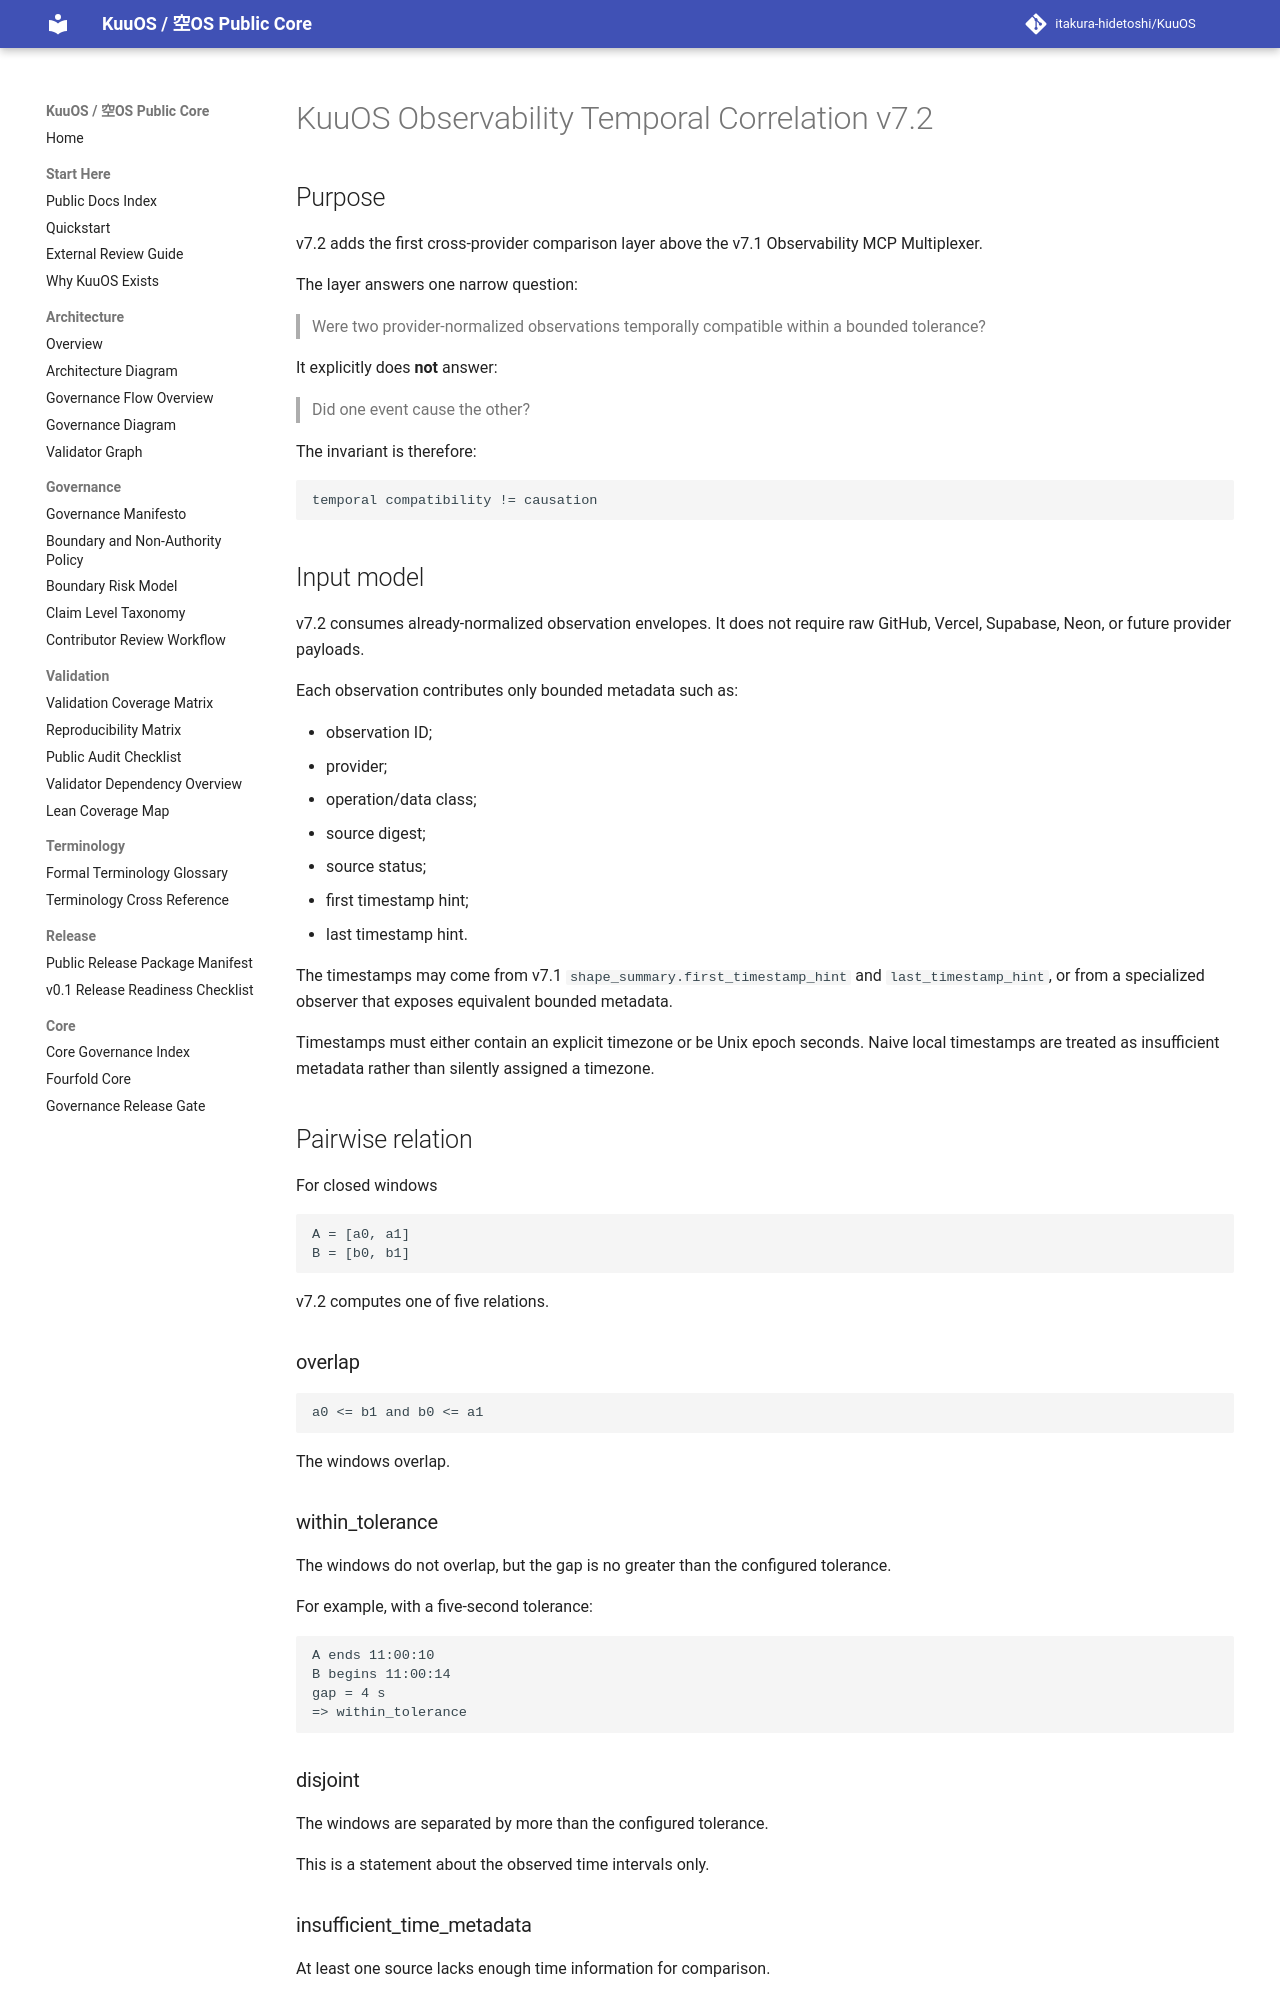

repository: itakura-hidetoshi/KuuOS · page: KUUOS_OBSERVABILITY_TEMPORAL_CORRELATION_v7_2/index.html · generator: mkdocs

# KuuOS Observability Temporal Correlation v7.2

## Purpose

v7.2 adds the first cross-provider comparison layer above the v7.1 Observability MCP Multiplexer.

The layer answers one narrow question:

> Were two provider-normalized observations temporally compatible within a bounded tolerance?

It explicitly does **not** answer:

> Did one event cause the other?

The invariant is therefore:

```text
temporal compatibility != causation
```

## Input model

v7.2 consumes already-normalized observation envelopes. It does not require raw GitHub, Vercel, Supabase, Neon, or future provider payloads.

Each observation contributes only bounded metadata such as:

- observation ID;
- provider;
- operation/data class;
- source digest;
- source status;
- first timestamp hint;
- last timestamp hint.

The timestamps may come from v7.1 `shape_summary.first_timestamp_hint` and `last_timestamp_hint`, or from a specialized observer that exposes equivalent bounded metadata.

Timestamps must either contain an explicit timezone or be Unix epoch seconds. Naive local timestamps are treated as insufficient metadata rather than silently assigned a timezone.

## Pairwise relation

For closed windows

```text
A = [a0, a1]
B = [b0, b1]
```

v7.2 computes one of five relations.

### overlap

```text
a0 <= b1 and b0 <= a1
```

The windows overlap.

### within_tolerance

The windows do not overlap, but the gap is no greater than the configured tolerance.

For example, with a five-second tolerance:

```text
A ends 11:00:10
B begins 11:00:14
gap = 4 s
=> within_tolerance
```

### disjoint

The windows are separated by more than the configured tolerance.

This is a statement about the observed time intervals only.

### insufficient_time_metadata

At least one source lacks enough time information for comparison.

This state is not converted to `disjoint`. Absence of a timestamp is absence of evidence, not evidence of temporal separation.
